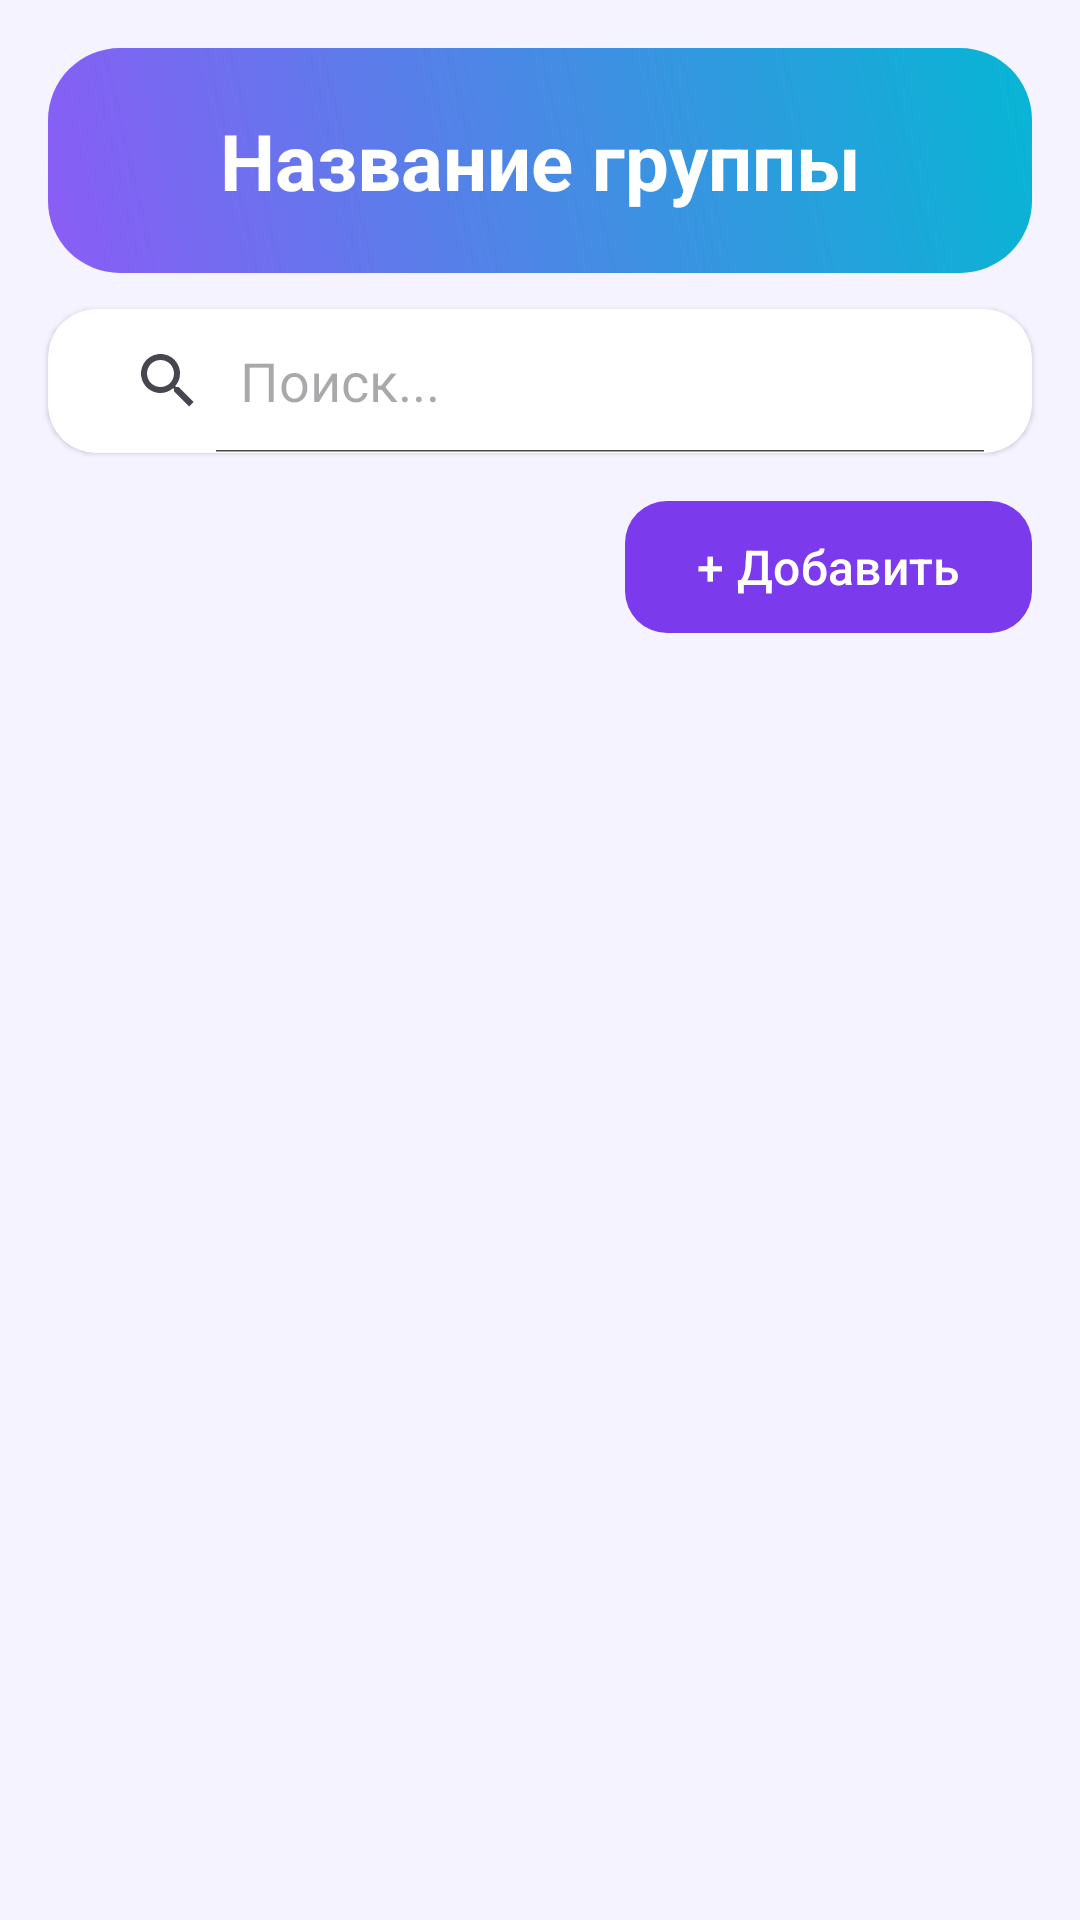

Write the Android layout XML for this screen, with the resource values it uses.
<!-- AndroidManifest.xml: application theme Theme.MediaCheckList -->
<!-- res/layout/items_activity.xml -->
<?xml version="1.0" encoding="utf-8"?>
<androidx.constraintlayout.widget.ConstraintLayout xmlns:android="http://schemas.android.com/apk/res/android"
    xmlns:app="http://schemas.android.com/apk/res-auto"
    android:layout_width="match_parent"
    android:layout_height="match_parent"
    android:background="@color/background">

    <TextView
        android:id="@+id/itemsTitle"
        android:layout_width="0dp"
        android:layout_height="wrap_content"
        android:text="@string/itemsTitle"
        android:textSize="26sp"
        android:textStyle="bold"
        android:textColor="@color/white"
        android:gravity="center"
        android:paddingVertical="20dp"
        android:layout_margin="16dp"
        android:background="@drawable/bg_title_gradient"
        app:layout_constraintTop_toTopOf="parent"
        app:layout_constraintStart_toStartOf="parent"
        app:layout_constraintEnd_toEndOf="parent"/>

    <androidx.cardview.widget.CardView
        android:id="@+id/searchCard"
        android:layout_width="0dp"
        android:layout_height="wrap_content"
        android:layout_marginHorizontal="16dp"
        android:layout_marginTop="12dp"
        app:cardCornerRadius="16dp"
        app:cardElevation="1dp"
        app:cardBackgroundColor="@color/surface"
        app:layout_constraintTop_toBottomOf="@id/itemsTitle"
        app:layout_constraintStart_toStartOf="parent"
        app:layout_constraintEnd_toEndOf="parent">

        <SearchView
            android:id="@+id/searchItem"
            android:layout_width="match_parent"
            android:layout_height="wrap_content"
            android:queryHint="@string/searchItem"
            android:iconifiedByDefault="false"
            android:paddingHorizontal="8dp"/>
    </androidx.cardview.widget.CardView>

    <com.google.android.material.button.MaterialButton
        android:id="@+id/addItemButton"
        style="@style/Widget.MediaCheckList.Button.Primary"
        android:layout_width="wrap_content"
        android:layout_height="wrap_content"
        android:text="@string/addItemButton_text"
        android:layout_marginTop="12dp"
        android:layout_marginEnd="16dp"
        app:layout_constraintTop_toBottomOf="@id/searchCard"
        app:layout_constraintEnd_toEndOf="parent"/>

    <androidx.recyclerview.widget.RecyclerView
        android:id="@+id/itemsRecyclerView"
        android:layout_width="0dp"
        android:layout_height="0dp"
        android:layout_marginTop="8dp"
        android:paddingHorizontal="12dp"
        android:paddingBottom="12dp"
        android:clipToPadding="false"
        app:layout_constraintTop_toBottomOf="@id/addItemButton"
        app:layout_constraintBottom_toBottomOf="parent"
        app:layout_constraintStart_toStartOf="parent"
        app:layout_constraintEnd_toEndOf="parent"/>

</androidx.constraintlayout.widget.ConstraintLayout>
<!-- resources referenced by this layout -->
<resources>
  <color name="background">#F5F3FF</color>
  <color name="surface">#FFFFFF</color>
  <color name="white">#FFFFFFFF</color>
  <!-- drawable bg_title_gradient (drawable) -->
  <?xml version="1.0" encoding="utf-8"?>
  <shape xmlns:android="http://schemas.android.com/apk/res/android"
      android:shape="rectangle">
      <gradient
          android:angle="45"
          android:startColor="@color/brand_gradient_start"
          android:endColor="@color/brand_gradient_end" />
      <corners android:radius="24dp" />
  </shape>
  <string name="addItemButton_text">+ Добавить</string>
  <string name="itemsTitle">Название группы</string>
  <string name="searchItem">Поиск...</string>
  <style name="Widget.MediaCheckList.Button.Primary" parent="Widget.Material3.Button">
          <item name="android:textColor">@color/text_button</item>
          <item name="backgroundTint">@color/primary</item>
          <item name="cornerRadius">14dp</item>
          <item name="android:textAllCaps">false</item>
          <item name="android:textSize">16sp</item>
          <item name="android:fontFamily">sans-serif-medium</item>
          <item name="android:paddingStart">24dp</item>
          <item name="android:paddingEnd">24dp</item>
          <item name="android:minHeight">52dp</item>
          <item name="rippleColor">#33FFFFFF</item>
      </style>
  <style name="Theme.MediaCheckList" parent="Base.Theme.MediaCheckList" />
  <color name="brand_gradient_start">#8B5CF6</color>
  <color name="brand_gradient_end">#06B6D4</color>
  <color name="text_button">@color/white</color>
  <color name="primary">#7C3AED</color>
  <color name="primary_dark">#5B21B6</color>
  <color name="primary_light">#C4B5FD</color>
  <color name="secondary">#06B6D4</color>
  <color name="secondary_dark">#0E7490</color>
  <color name="text_on_primary">#FFFFFF</color>
  <color name="text_on_secondary">#000000</color>
  <color name="text_primary">#1E1B4B</color>
  <style name="WindowAnimation">
          <item name="android:windowEnterAnimation">@anim/slide_in_right</item>
          <item name="android:windowExitAnimation">@anim/slide_out_left</item>
      </style>
  <style name="ShapeAppearance.MediaCheckList.Small" parent="ShapeAppearance.Material3.Corner.Small" />
  <style name="ShapeAppearance.MediaCheckList.Medium" parent="ShapeAppearance.Material3.Corner.Medium">
          <item name="cornerSize">16dp</item>
      </style>
  <style name="ShapeAppearance.MediaCheckList.Large" parent="ShapeAppearance.Material3.Corner.Large">
          <item name="cornerSize">24dp</item>
      </style>
</resources>
